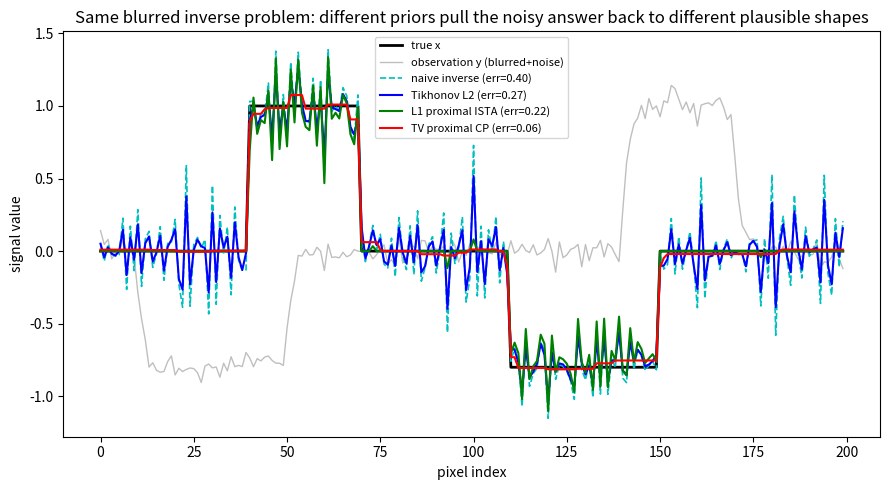

This figure's Python source:
# -*- coding: utf-8 -*-
"""
第3章 章末可运行代码：同一模糊逆问题下，不同先验（正则化）如何把"噪声答案"拉回合理
=================================================================================
本脚本用纯 numpy / scipy 复现本章核心现象之一：
  - 一个 1D 信号，经过"模糊算子 A"并加高斯噪声，得到观测 y；
  - 我们用三种 MAP 正则化去重建：
      1) Tikhonov（高斯先验，光滑，闭式解 / 梯度下降）
      2) L1 近端（Laplace 先验，稀疏，ISTA 软阈值）
      3) TV 近端（TV 先验，保边，Chambolle-Pock 原始-对偶）
  - 直观看到：不同先验=不同正则项，把"朴素逆（噪声炸开）"的答案拉回了不同形状的合理解。

只需 numpy + scipy + matplotlib，无私有包依赖。运行：python 第3章章末代码.py
"""

import numpy as np
import matplotlib.pyplot as plt
from scipy.linalg import solve, circulant
from scipy.fft import fft, ifft


# ---------------------------------------------------------------------------
# 0) 构造一个最朴素的 1D 真解：分段常数（稀疏 + 有边缘，正好对比三种先验）
# ---------------------------------------------------------------------------
rng = np.random.default_rng(20240715)
n = 200
x_true = np.zeros(n)
x_true[40:70] = 1.0      # 第一段平台
x_true[110:150] = -0.8   # 第二段平台（负值）
# 其余区间为 0


# ---------------------------------------------------------------------------
# 1) 模糊算子 A：圆周卷积的高斯模糊核（循环矩阵，可用 FFT 高效作用）
#    定义 A 为一个 circulant 矩阵，第一列是模糊核。
# ---------------------------------------------------------------------------
sigma_blur = 2.0
xx = np.arange(n)
kernel = np.exp(-0.5 * (xx - 0) ** 2 / sigma_blur ** 2)
kernel = np.roll(kernel, -n // 2)          # 把核中心挪到 0 号位置
kernel /= kernel.sum()                      # 归一化，保证 A 近似保能量

A_mat = circulant(kernel)                   # 显式循环矩阵，仅用于本演示（n 不大）


# ---------------------------------------------------------------------------
# 2) 加噪观测 y = A x_true + 噪声
# ---------------------------------------------------------------------------
noise_level = 0.05
y = A_mat @ x_true + noise_level * rng.standard_normal(n)


# ---------------------------------------------------------------------------
# 3) 朴素逆（无正则）：直接最小二乘解 A^{-1} y（用伪逆）
#    这会"炸开"——小奇异值方向把噪声无限放大，是 MAP 要修正的对象。
# ---------------------------------------------------------------------------
x_naive = np.linalg.pinv(A_mat) @ y


# ---------------------------------------------------------------------------
# 4) 方法一：Tikhonov（高斯先验）——闭式解 (A^T A + lam I)^{-1} A^T y
#    直观：把解往 0（先验均值）收缩；对应第3.3节的低通滤波。
# ---------------------------------------------------------------------------
lam_tik = 0.02
x_tik = solve(A_mat.T @ A_mat + lam_tik * np.eye(n), A_mat.T @ y)


# ---------------------------------------------------------------------------
# 5) 方法二：L1 近端（Laplace 先验）——ISTA
#    先梯度步（沿光滑数据项），再做软阈值（近端校正，制造稀疏）。
#    软阈值：sign(v)*max(|v|-mu, 0)
# ---------------------------------------------------------------------------
def soft_threshold(v, mu):
    return np.sign(v) * np.maximum(np.abs(v) - mu, 0.0)

# 估计数据项 Lipschitz 常数 L = ||A^T A|| 的谱半径（这里直接取最大特征值近似）
L = np.linalg.eigvalsh(A_mat.T @ A_mat).max()
tau = 0.99 / L                       # 步长 < 2/L，保证下降（见3.2节）
mu_l1 = 0.05                          # L1 正则权重（对应 lam 在复合形式里）
x_l1 = np.zeros(n)
for _ in range(2000):
    grad = A_mat.T @ (A_mat @ x_l1 - y)        # 数据项梯度
    x_l1 = soft_threshold(x_l1 - tau * grad, tau * mu_l1)


# ---------------------------------------------------------------------------
# 6) 方法三：TV 近端（TV 先验，保边）——Chambolle-Pock 原始-对偶
#    核心：用 Fenchel 对偶把"不可近端"的 TV 变成对偶空间的简单投影。
#    这里用一维各向异性 TV：TV(x) = sum_i |x_{i+1} - x_i|，梯度算子 D 是差分。
#    为与前两种方法公平对比，我们同样带数据保真项 1/2||Ax-y||^2（A=I 的演示里可加 tau*A^T(Ax-y)）。
# ---------------------------------------------------------------------------
D = (np.roll(np.eye(n), -1, axis=0) - np.eye(n))   # 前向差分（循环边界）
Dt = D.T
lam_tv = 0.05
# 算子范数上界：组合算子 K = [A; sqrt(lam)*D] 的范数平方近似 <= ||A||^2 + lam*||D||^2
# 一维差分 ||D||^2 <= 4（见3.5节），这里取保守步长保证 tau*sigma*||K||^2 < 1
K_norm2 = np.linalg.eigvalsh(A_mat.T @ A_mat).max() + lam_tv * 4.0
tau_tv = 1.0 / np.sqrt(K_norm2 + 1e-8)
sigma_tv = tau_tv

x_tv = np.zeros(n)
p_tv = np.zeros(n)        # 对偶变量（梯度空间）
x_bar = np.zeros(n)       # 外推点
for _ in range(3000):
    # 对偶步：投影到无穷范数球（各向异性 TV 的对偶约束 ||p||_inf <= lam）
    p_tv = p_tv + sigma_tv * (D @ x_bar)
    p_tv = np.clip(p_tv, -lam_tv, lam_tv)          # 简单投影 = 软阈值的一种对偶形态
    # 原始步：既要往"数据保真"方向走（减 tau*A^T(Ax-y)），又要往"TV 对偶反馈"方向走（减 tau*Dt*p）
    x_new = x_tv - tau_tv * (A_mat.T @ (A_mat @ x_tv - y) + Dt @ p_tv)
    x_tv = x_new
    x_bar = 2 * x_tv - x_new       # 外推


# ---------------------------------------------------------------------------
# 7) 计算一个"离真解多近"的指标（相对误差），直观对比
# ---------------------------------------------------------------------------
def rel_err(x):
    return np.linalg.norm(x - x_true) / np.linalg.norm(x_true)

print("相对误差（越小越好）：")
print(f"  朴素逆（无正则） : {rel_err(x_naive):.3f}")
print(f"  Tikhonov (L2)   : {rel_err(x_tik):.3f}")
print(f"  L1 近端 (ISTA)   : {rel_err(x_l1):.3f}")
print(f"  TV 近端 (CP)     : {rel_err(x_tv):.3f}")


# ---------------------------------------------------------------------------
# 8) 画图：一眼看到"不同先验如何把噪声答案拉回合理"
# ---------------------------------------------------------------------------
plt.figure(figsize=(9, 5))
plt.plot(x_true, 'k-', lw=2, label='true x')
plt.plot(y, 'gray', alpha=0.5, lw=1, label='observation y (blurred+noise)')
plt.plot(x_naive, 'c--', lw=1.2, label=f'naive inverse (err={rel_err(x_naive):.2f})')
plt.plot(x_tik, 'b-', lw=1.5, label=f'Tikhonov L2 (err={rel_err(x_tik):.2f})')
plt.plot(x_l1, 'g-', lw=1.5, label=f'L1 proximal ISTA (err={rel_err(x_l1):.2f})')
plt.plot(x_tv, 'r-', lw=1.5, label=f'TV proximal CP (err={rel_err(x_tv):.2f})')
plt.title('Same blurred inverse problem: different priors pull the noisy answer back to different plausible shapes')
plt.xlabel('pixel index'); plt.ylabel('signal value')
plt.legend(fontsize=8)
plt.tight_layout()
# 若处于交互式后端（读者本机有窗口）则弹窗；若在无头环境（如 CI/Agg）则存盘，避免警告
if plt.get_backend().lower() not in ('agg', 'pdf', 'svg', 'ps'):
    plt.show()
else:
    plt.savefig('chapter3_demo_reconstructions.png', dpi=120)
    print('saved figure -> chapter3_demo_reconstructions.png')

"""
一句话收尾（zoom-out）：
  正则化不是"调参旋钮"，而是"把我们对 x 的信念写进优化"——
  L2 把解拉向平滑，L1 把解拉向稀疏，TV 把解拉向分段常数保边。
  三种先验、三种正则、三种重建，正是第3章那条因果链最直观的注脚。
"""
